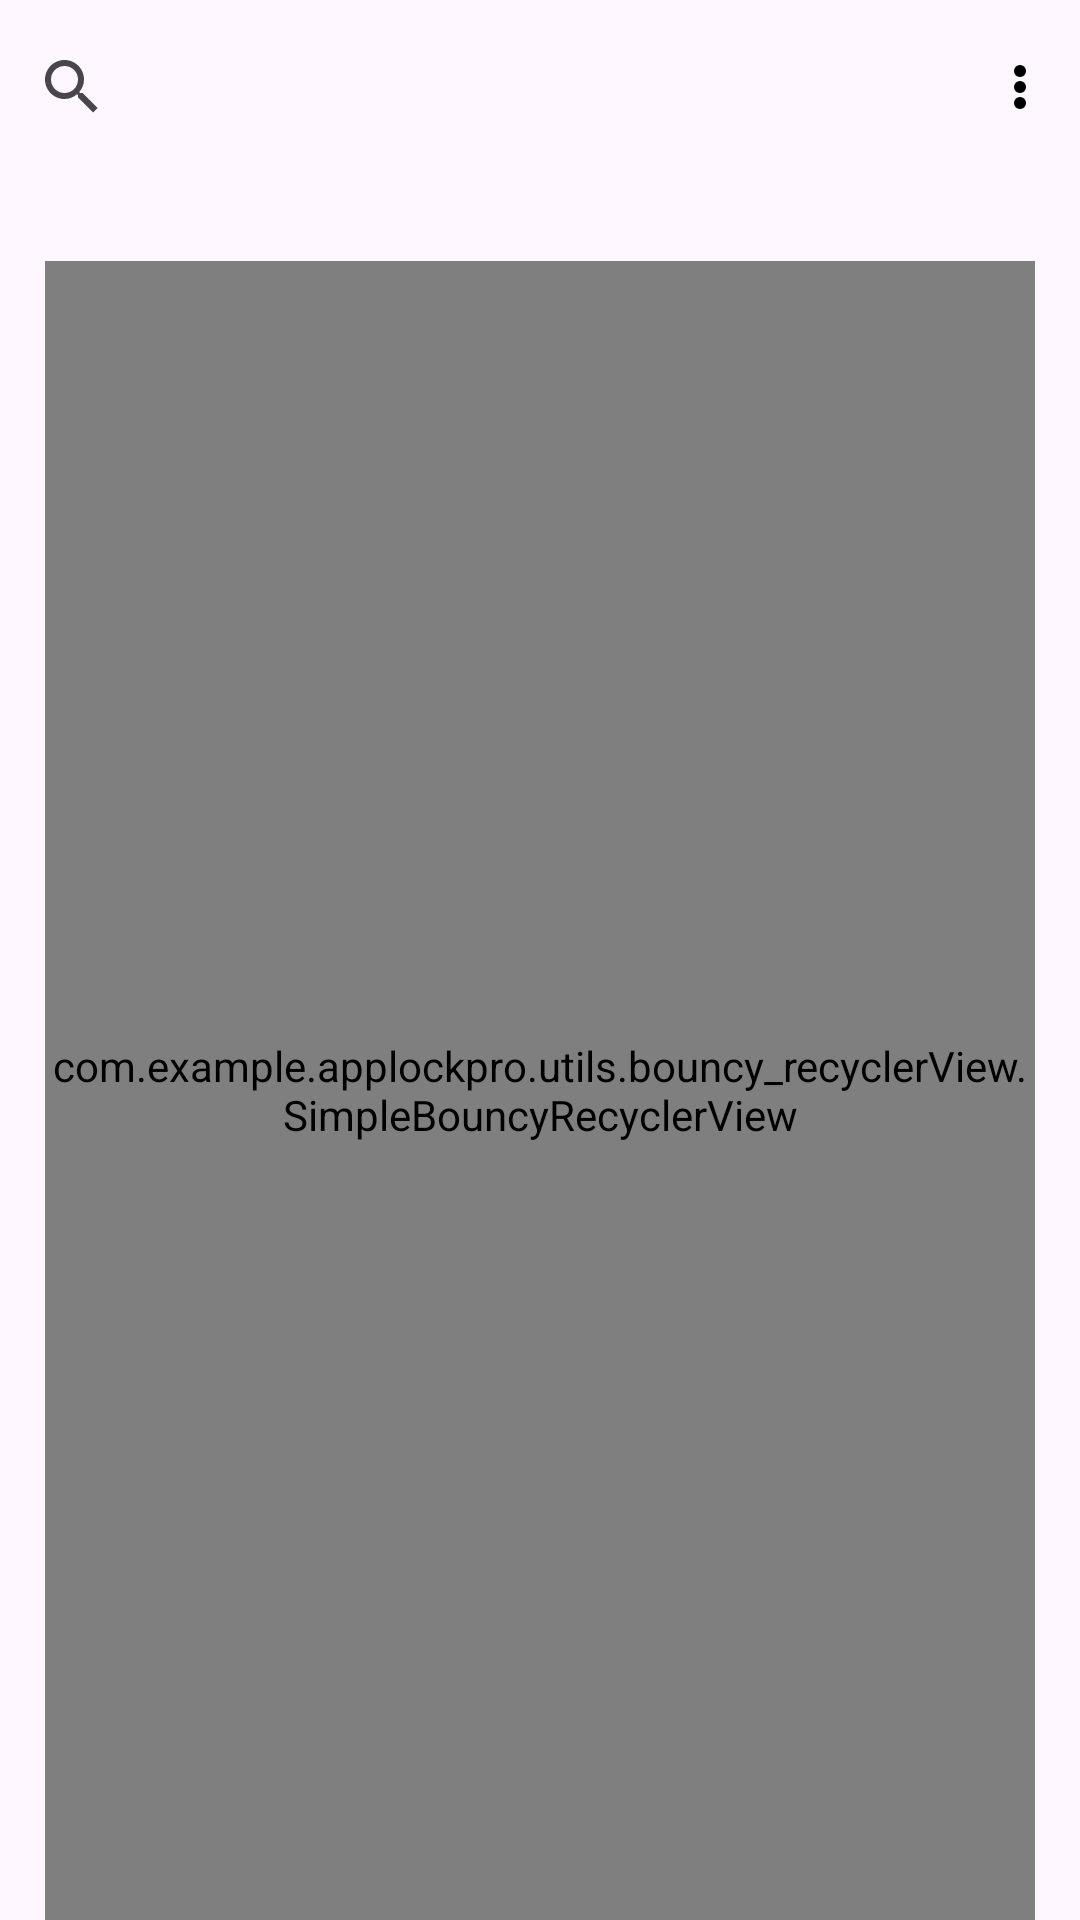

Reconstruct the res/layout file that produces this screen, plus the resources it refers to.
<!-- AndroidManifest.xml: application theme Theme.AppLockPro -->
<!-- res/layout/fragment_home_fragment.xml -->
<?xml version="1.0" encoding="utf-8"?>
<layout xmlns:android="http://schemas.android.com/apk/res/android"
    xmlns:app="http://schemas.android.com/apk/res-auto"
    xmlns:tools="http://schemas.android.com/tools">

    <data/>

    <androidx.constraintlayout.widget.ConstraintLayout
        android:layout_width="match_parent"
        android:layout_height="match_parent">

        <androidx.appcompat.widget.LinearLayoutCompat
            android:id="@+id/search_view"
            android:layout_width="match_parent"
            android:layout_height="wrap_content"
            android:gravity="center"
            android:orientation="horizontal">

            <SearchView
                android:id="@+id/search_bar"
                android:layout_width="match_parent"
                android:layout_height="58dp"
                android:layout_weight="1" />

            <androidx.appcompat.widget.AppCompatImageView
                android:id="@+id/btn_option"
                android:layout_width="40dp"
                android:layout_height="40dp"
                android:padding="10dp"
                app:srcCompat="@drawable/ic_options" />

        </androidx.appcompat.widget.LinearLayoutCompat>

        <androidx.appcompat.widget.AppCompatTextView
            android:id="@+id/tv_total_packages"
            android:layout_width="match_parent"
            android:layout_height="wrap_content"
            tools:text="Total Packeges : 100"
            android:layout_marginHorizontal="15dp"
            android:textStyle="bold"
            app:layout_constraintEnd_toEndOf="parent"
            app:layout_constraintStart_toStartOf="parent"
            app:layout_constraintTop_toBottomOf="@+id/search_view" />

        <com.example.applockpro.utils.bouncy_recyclerView.SimpleBouncyRecyclerView
            android:id="@+id/rv_apps_list"
            android:layout_width="match_parent"
            android:layout_height="0dp"
            android:layout_marginTop="10dp"
            android:layout_marginHorizontal="15dp"
            android:orientation="vertical"
            android:overScrollMode="never"
            app:endIndexOffset="0"
            app:endOverscrollColor="@color/transperant"
            app:friction="1.0"
            app:layoutManager="androidx.recyclerview.widget.LinearLayoutManager"
            app:layout_constraintBottom_toBottomOf="parent"
            app:layout_constraintEnd_toEndOf="parent"
            app:layout_constraintStart_toStartOf="parent"
            app:layout_constraintTop_toBottomOf="@+id/tv_total_packages"
            app:spanCount="13"
            app:startIndexOffset="0"
            app:startOverscrollColor="@color/transperant"
            app:tension="1.0"
            tools:listitem="@layout/item_app" />

    </androidx.constraintlayout.widget.ConstraintLayout>
</layout>
<!-- res/layout/item_app.xml (included above) -->
<?xml version="1.0" encoding="utf-8"?>
<layout xmlns:android="http://schemas.android.com/apk/res/android">

    <data/>

    <androidx.appcompat.widget.LinearLayoutCompat
        android:id="@+id/root_container"
        android:layout_width="match_parent"
        android:layout_height="wrap_content"
        android:gravity="center_vertical"
        android:layout_marginVertical="10dp"
        android:orientation="horizontal">

        <androidx.appcompat.widget.AppCompatImageView
            android:id="@+id/iv_app_image"
            android:layout_width="50dp"
            android:layout_height="50dp" />

        <androidx.appcompat.widget.AppCompatTextView
            android:id="@+id/tv_app_name"
            android:layout_width="match_parent"
            android:layout_height="wrap_content"
            android:textColor="@color/black"
            android:textStyle="bold"
            android:layout_marginHorizontal="10dp"
            android:layout_weight="1" />


        <com.google.android.material.materialswitch.MaterialSwitch
            android:id="@+id/btn_switch"
            android:layout_width="wrap_content"
            android:layout_height="match_parent"
            android:checked="false" />

    </androidx.appcompat.widget.LinearLayoutCompat>
</layout>
<!-- resources referenced by this layout -->
<resources>
  <color name="black">#FF000000</color>
  <color name="transperant">#00000000</color>
  <!-- drawable ic_options: png bitmap (drawable, 271 bytes) -->
  <style name="Theme.AppLockPro" parent="Base.Theme.AppLockPro" />
  <style name="Base.Theme.AppLockPro" parent="Theme.Material3.DayNight.NoActionBar">
          
          
      </style>
</resources>
